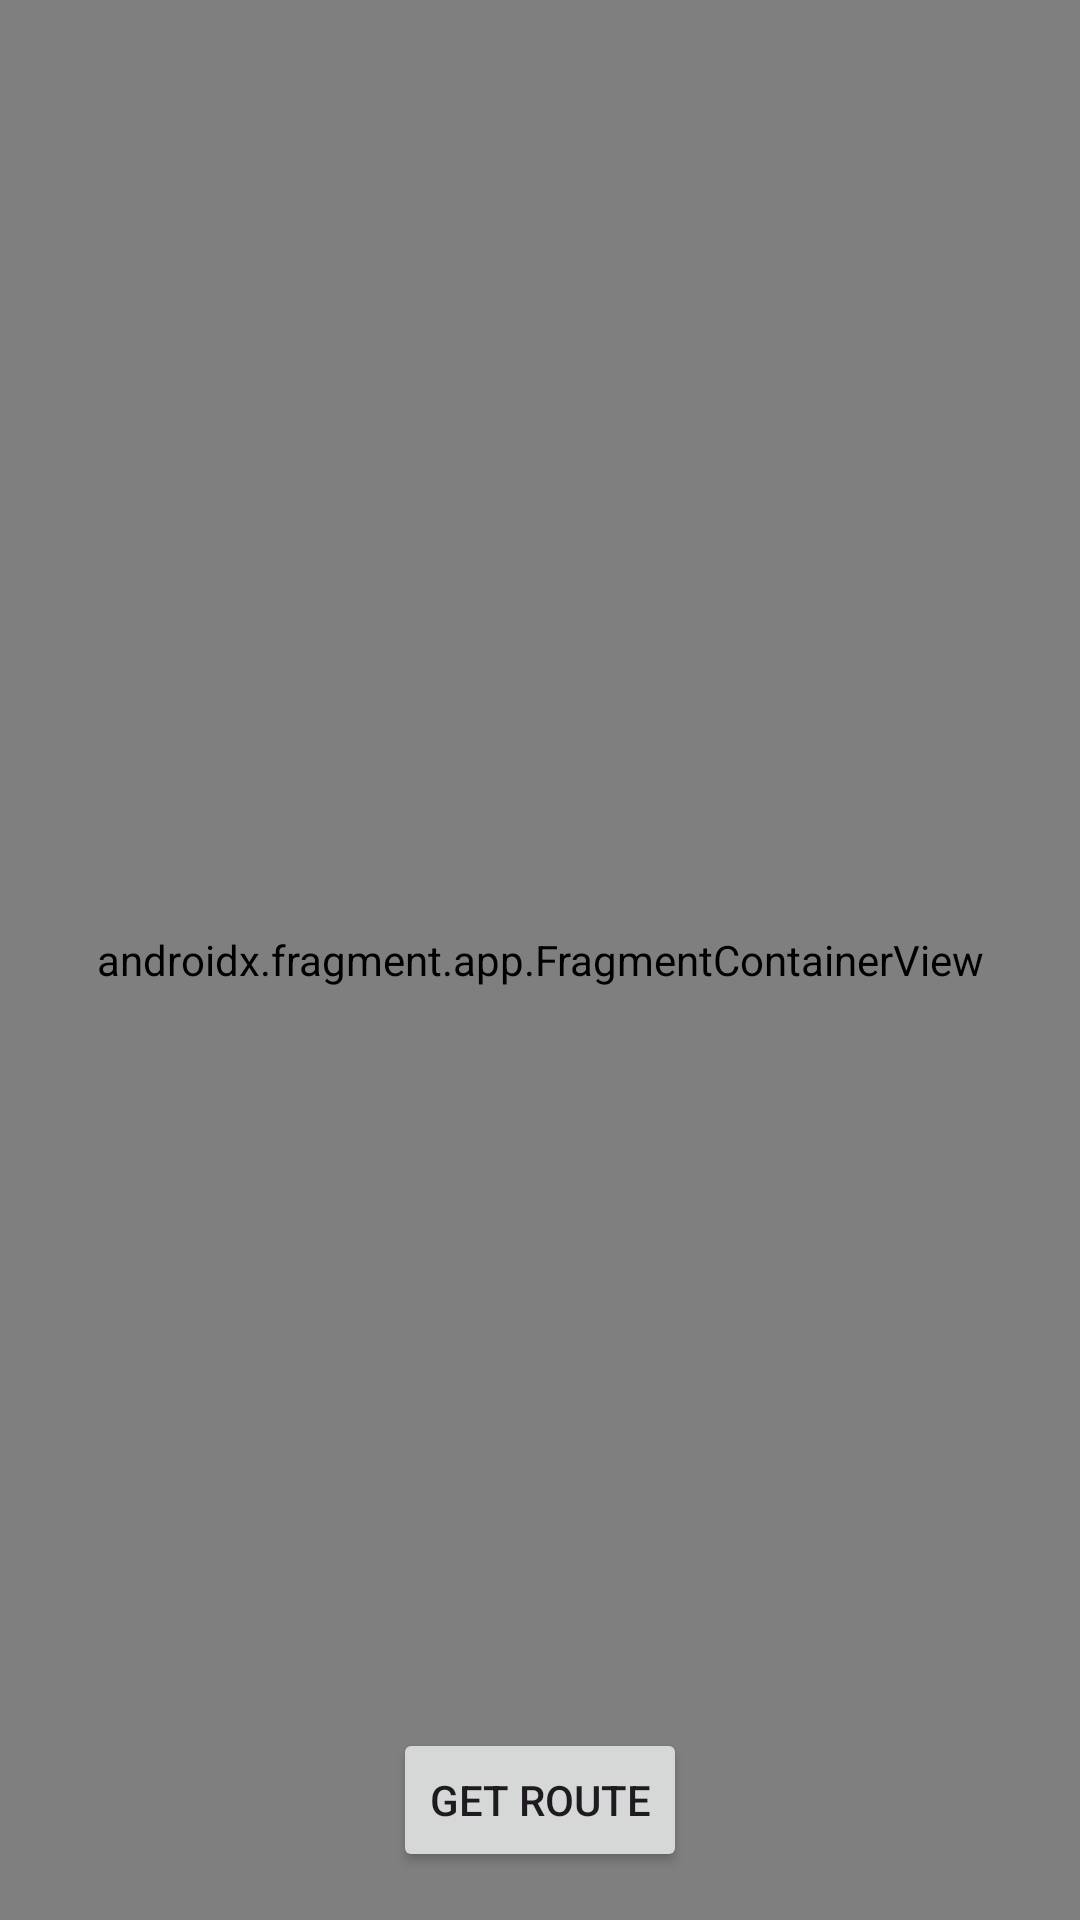

The Android layout XML behind this screen, and the referenced resources:
<!-- AndroidManifest.xml: application theme Theme.ExploreNepal -->
<!-- res/layout/activity_mapctivity.xml -->
<?xml version="1.0" encoding="utf-8"?>
<androidx.constraintlayout.widget.ConstraintLayout xmlns:android="http://schemas.android.com/apk/res/android"
    xmlns:app="http://schemas.android.com/apk/res-auto"
    xmlns:tools="http://schemas.android.com/tools"
    android:id="@+id/main"
    android:layout_width="match_parent"
    android:layout_height="match_parent"
    tools:context=".Activity.Mapctivity">

    <RelativeLayout
        android:layout_width="match_parent"
        android:layout_height="match_parent">

        <androidx.fragment.app.FragmentContainerView
            android:id="@+id/map"
            android:name="com.google.android.gms.maps.SupportMapFragment"
            android:layout_width="match_parent"
            android:layout_height="match_parent" />

        <Button
            android:id="@+id/btnDirection"
            android:text="Get Route"
            android:layout_alignParentBottom="true"
            android:layout_centerHorizontal="true"
            android:layout_margin="16dp"
            android:layout_width="wrap_content"
            android:layout_height="wrap_content"/>
    </RelativeLayout>

</androidx.constraintlayout.widget.ConstraintLayout>
<!-- resources referenced by this layout -->
<resources>
  <style name="Theme.ExploreNepal" parent="Base.Theme.ExploreNepal" />
  <style name="Base.Theme.ExploreNepal" parent="Theme.Material3.DayNight.NoActionBar">
          
          
      </style>
</resources>
